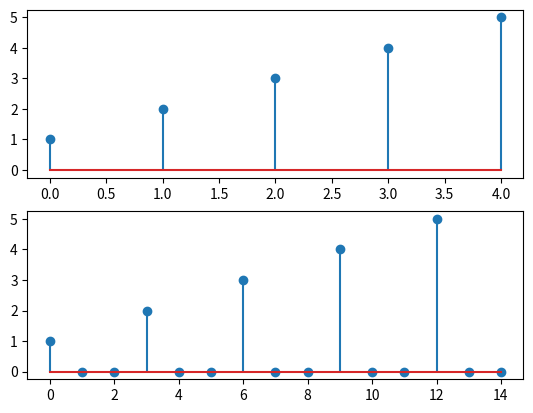

Source code (Python):
from matplotlib import pyplot as plt

input_signal=[1,2,3,4,5]
output_signal=[]

factor=3
for i in input_signal:
	output_signal.append(i)
	for j in range(0,factor-1):
		output_signal.append(0)
plt.subplot(2,1,1)
plt.stem(input_signal)
plt.subplot(2,1,2)
plt.stem(output_signal)
plt.show()